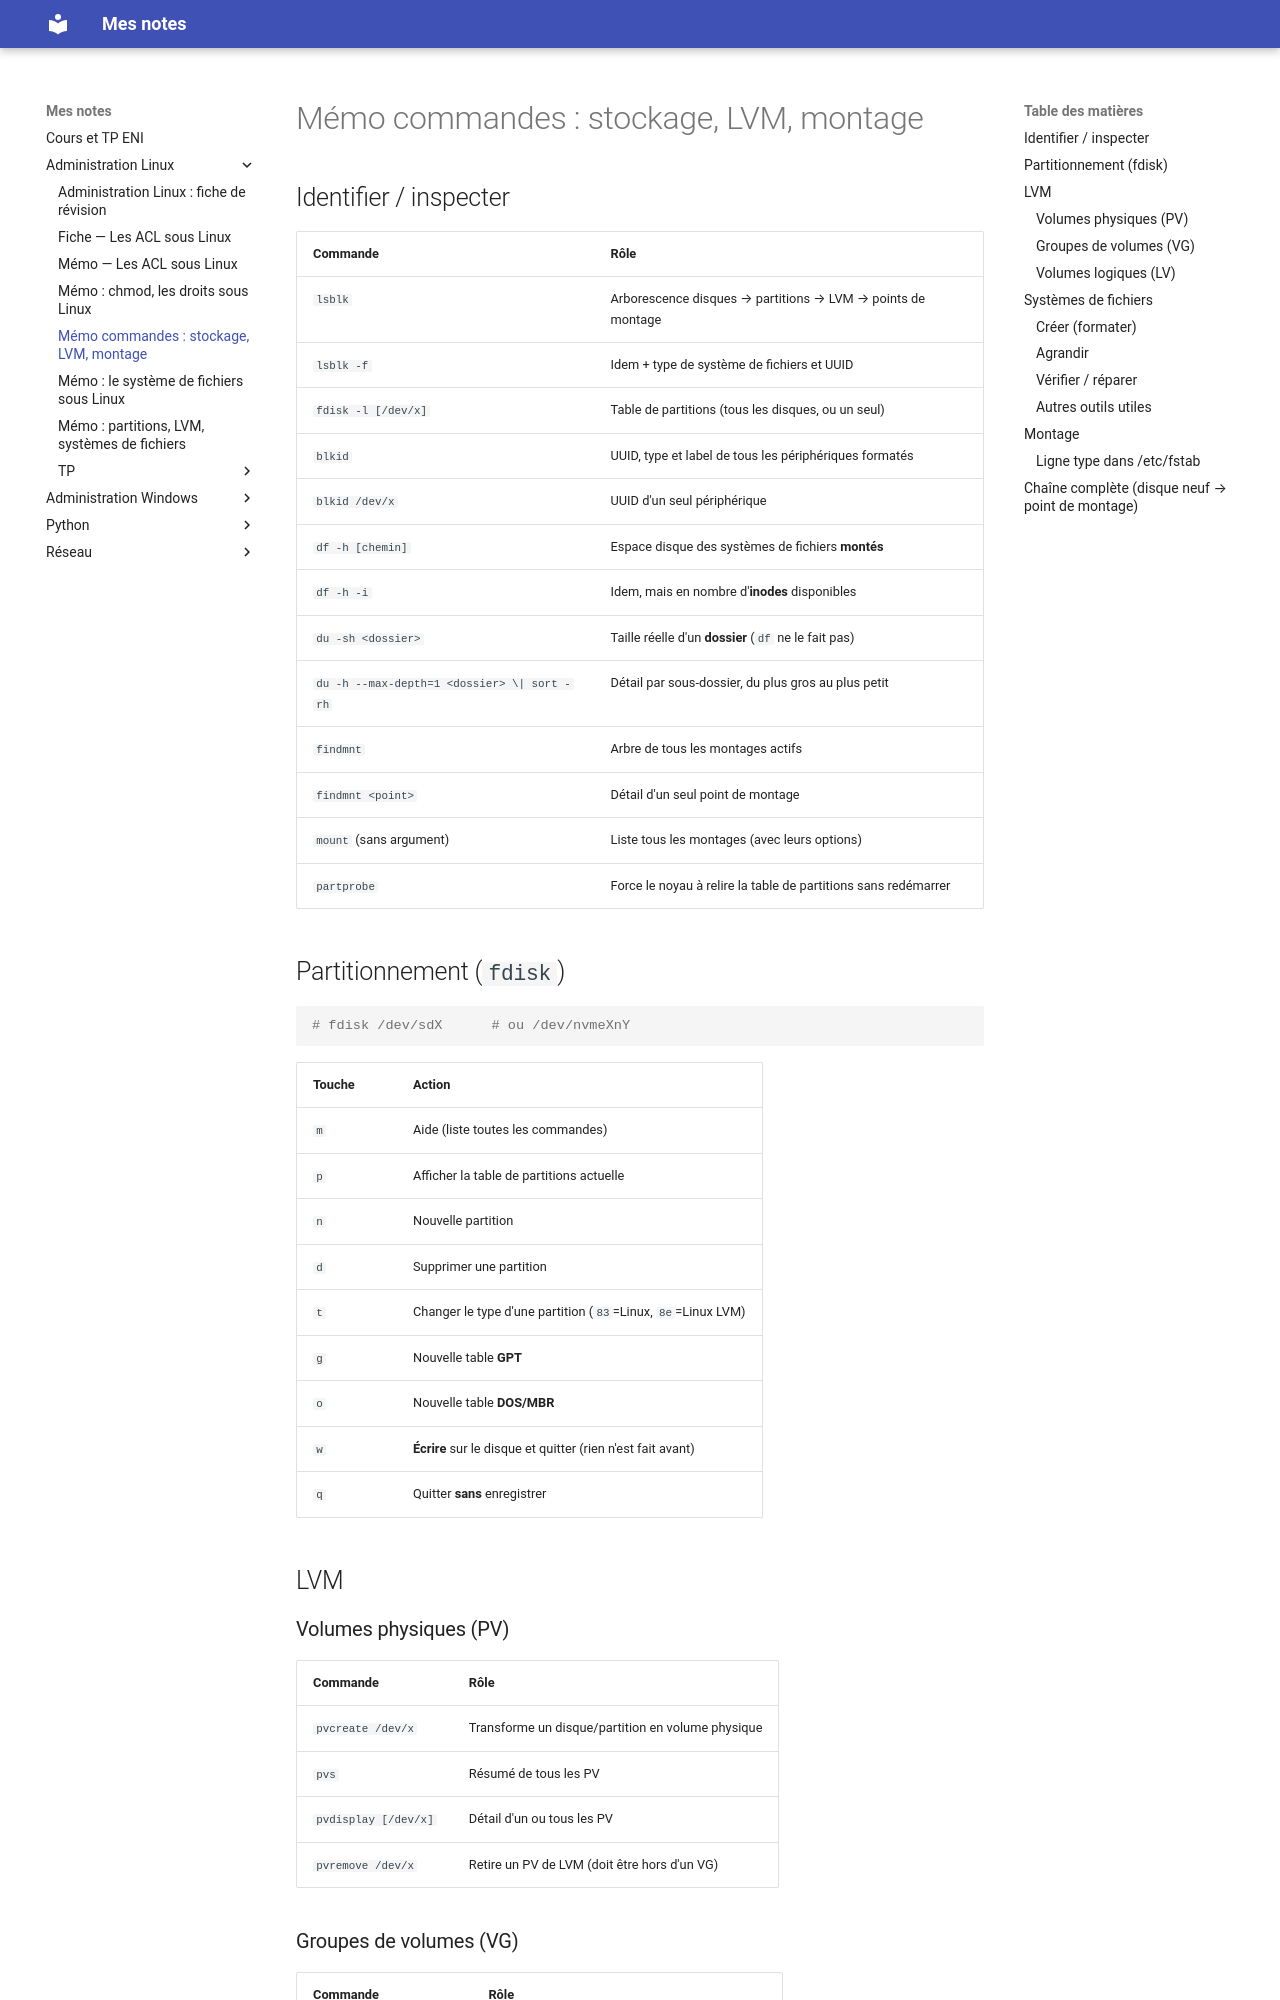

repository: El-Mantequillla/CoursEni · page: Administration Linux/memo-commandes-stockage/index.html · generator: mkdocs

# Mémo commandes : stockage, LVM, montage

## Identifier / inspecter

| Commande | Rôle |
|---|---|
| `lsblk` | Arborescence disques → partitions → LVM → points de montage |
| `lsblk -f` | Idem + type de système de fichiers et UUID |
| `fdisk -l [/dev/x]` | Table de partitions (tous les disques, ou un seul) |
| `blkid` | UUID, type et label de tous les périphériques formatés |
| `blkid /dev/x` | UUID d'un seul périphérique |
| `df -h [chemin]` | Espace disque des systèmes de fichiers **montés** |
| `df -h -i` | Idem, mais en nombre d'**inodes** disponibles |
| `du -sh <dossier>` | Taille réelle d'un **dossier** (`df` ne le fait pas) |
| `du -h --max-depth=1 <dossier> \| sort -rh` | Détail par sous-dossier, du plus gros au plus petit |
| `findmnt` | Arbre de tous les montages actifs |
| `findmnt <point>` | Détail d'un seul point de montage |
| `mount` (sans argument) | Liste tous les montages (avec leurs options) |
| `partprobe` | Force le noyau à relire la table de partitions sans redémarrer |

## Partitionnement (`fdisk`)

```bash
# fdisk /dev/sdX      # ou /dev/nvmeXnY
```

| Touche | Action |
|---|---|
| `m` | Aide (liste toutes les commandes) |
| `p` | Afficher la table de partitions actuelle |
| `n` | Nouvelle partition |
| `d` | Supprimer une partition |
| `t` | Changer le type d'une partition (`83`=Linux, `8e`=Linux LVM) |
| `g` | Nouvelle table **GPT** |
| `o` | Nouvelle table **DOS/MBR** |
| `w` | **Écrire** sur le disque et quitter (rien n'est fait avant) |
| `q` | Quitter **sans** enregistrer |

## LVM

### Volumes physiques (PV)

| Commande | Rôle |
|---|---|
| `pvcreate /dev/x` | Transforme un disque/partition en volume physique |
| `pvs` | Résumé de tous les PV |
| `pvdisplay [/dev/x]` | Détail d'un ou tous les PV |
| `pvremove /dev/x` | Retire un PV de LVM (doit être hors d'un VG) |
